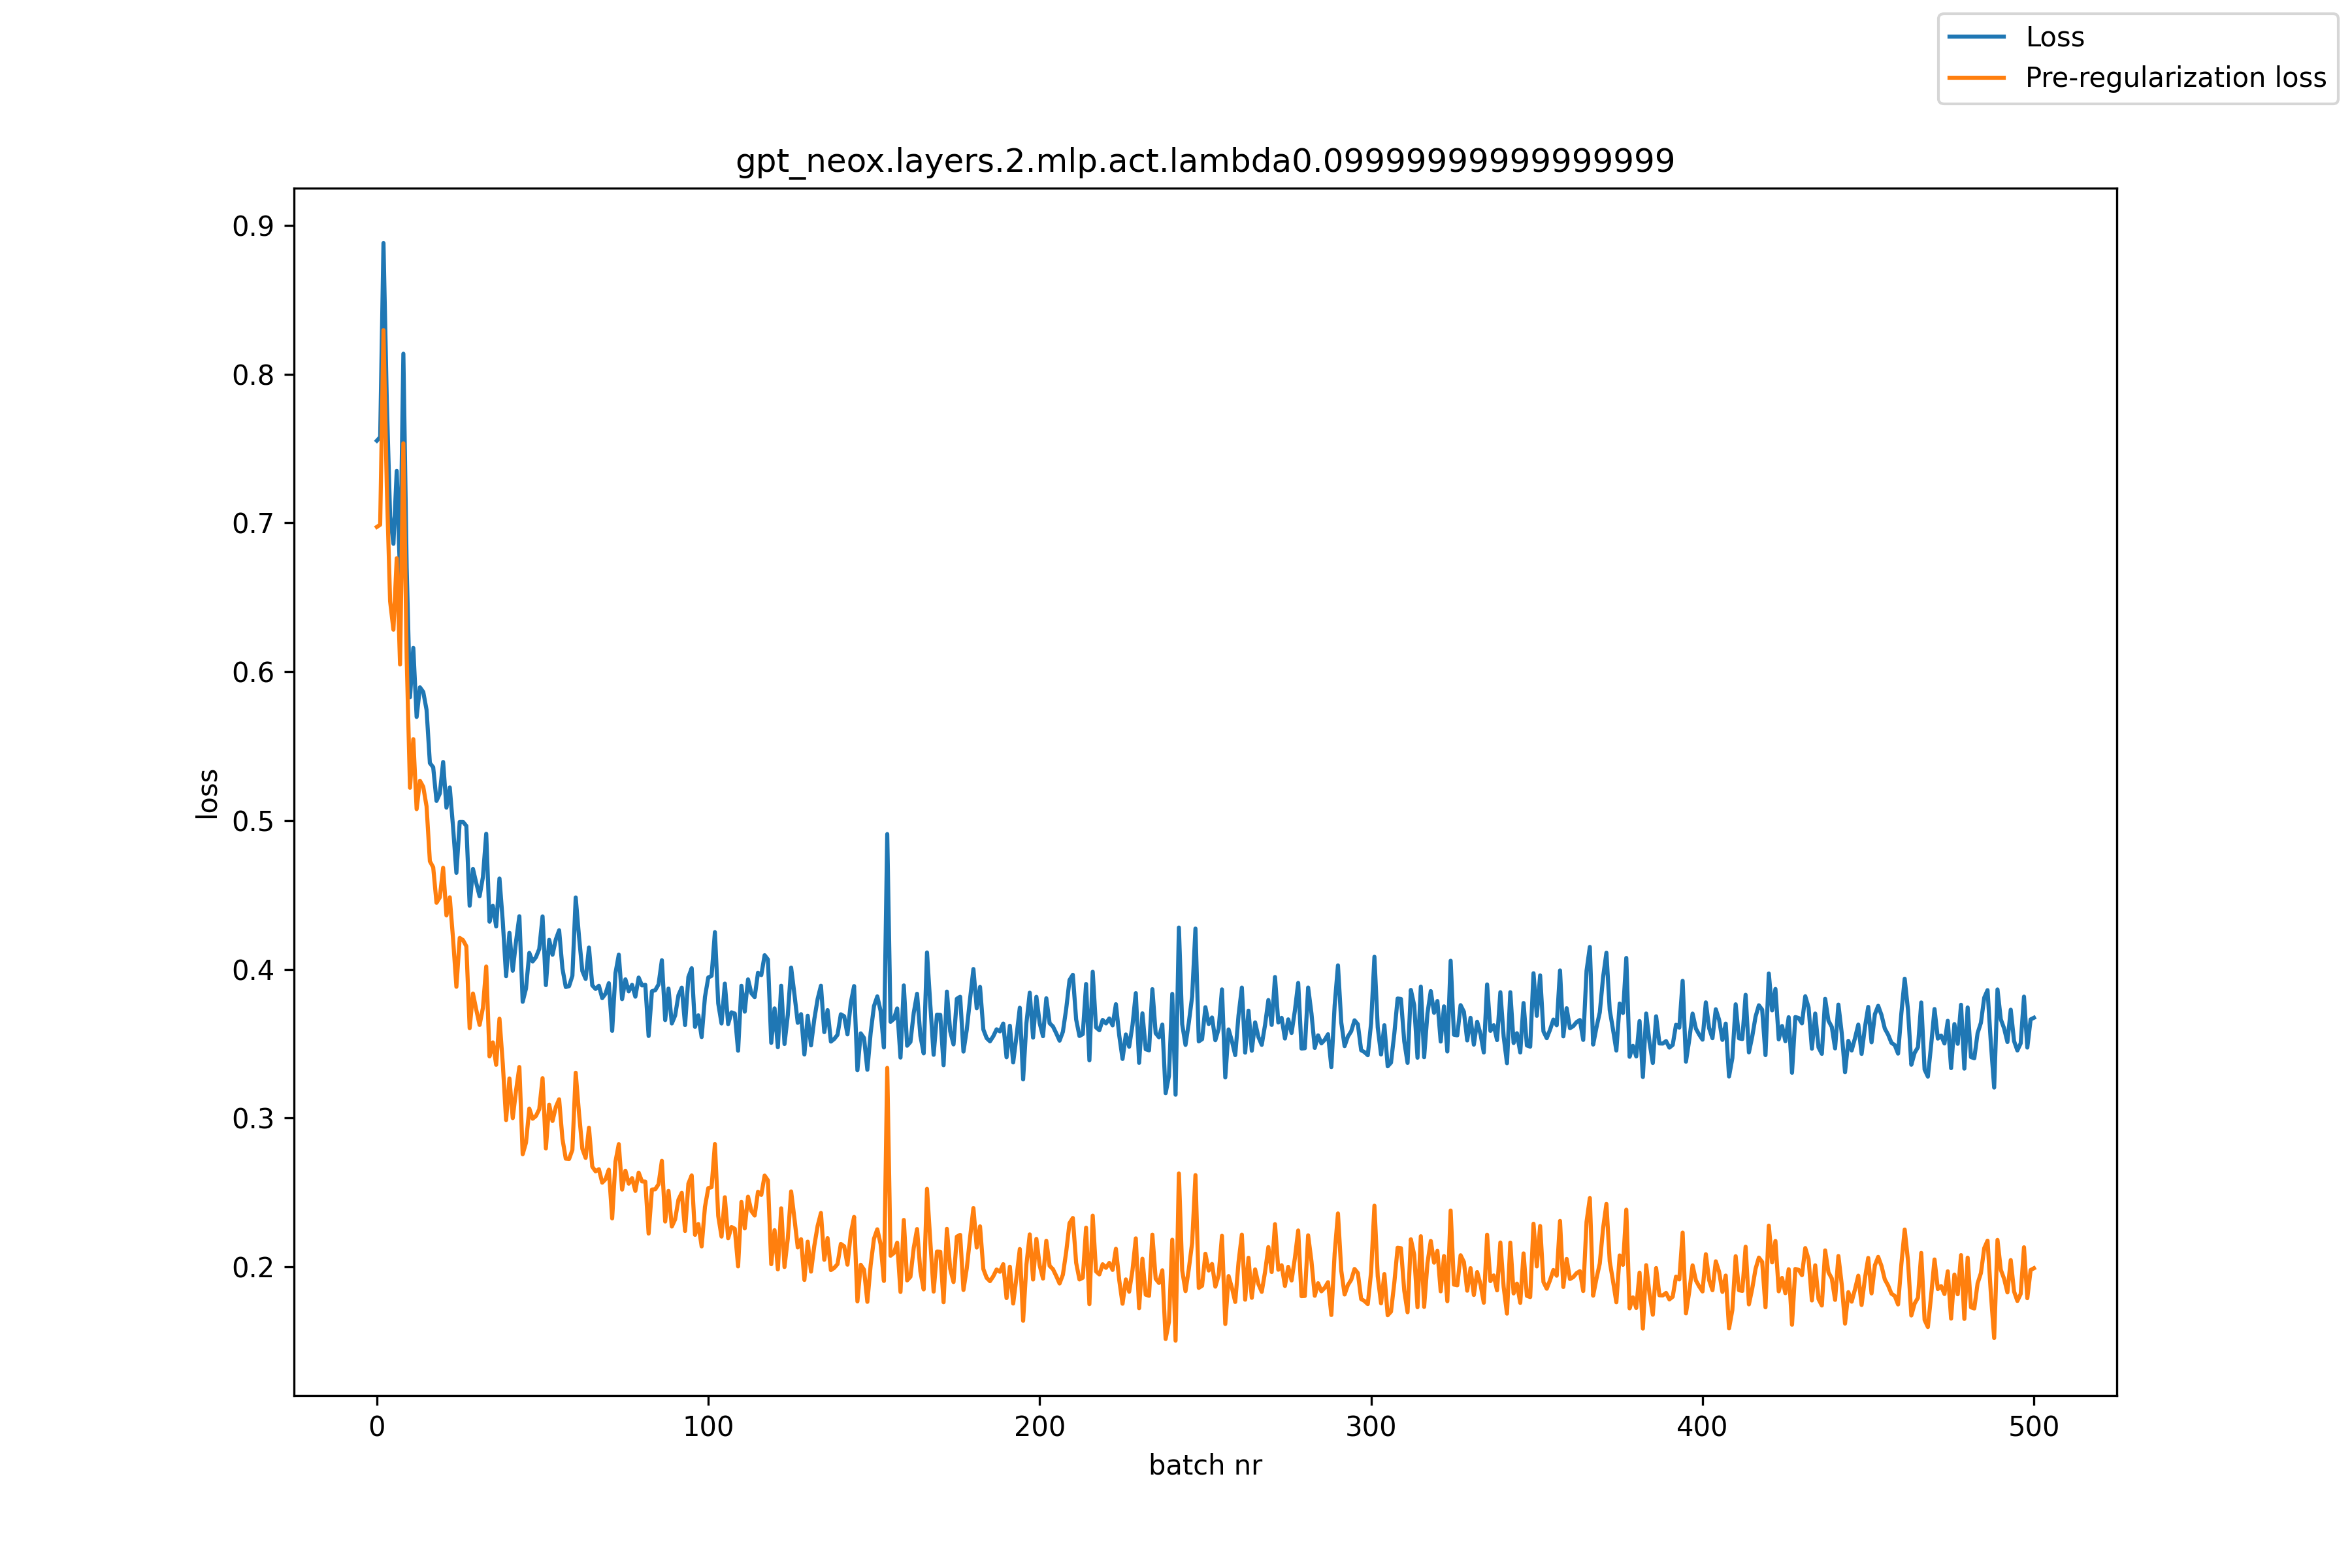

Values plotted in this chart, from the file beside it:
, loss, pre_reg_loss
0, 0.7553, 0.6973
1, 0.7577, 0.6988
2, 0.8882, 0.8297
3, 0.7821, 0.7244
4, 0.7046, 0.6474
5, 0.686, 0.6283
6, 0.735, 0.6763
7, 0.6644, 0.6049
8, 0.8138, 0.7536
9, 0.67, 0.6095
10, 0.5828, 0.522
11, 0.616, 0.5547
12, 0.5696, 0.5076
13, 0.5895, 0.5267
14, 0.5864, 0.5226
15, 0.5743, 0.5095
16, 0.5386, 0.4726
17, 0.5358, 0.4685
18, 0.5132, 0.4447
19, 0.5181, 0.4483
20, 0.5393, 0.4682
21, 0.5086, 0.4362
22, 0.5222, 0.4484
23, 0.4955, 0.4203
24, 0.4648, 0.3882
25, 0.4991, 0.421
26, 0.4991, 0.4196
27, 0.4963, 0.4154
28, 0.4427, 0.3604
29, 0.4674, 0.3837
30, 0.4579, 0.3727
31, 0.4491, 0.3625
32, 0.4619, 0.374
33, 0.4911, 0.4018
34, 0.432, 0.3414
35, 0.4426, 0.3508
36, 0.4288, 0.3357
37, 0.461, 0.3668
38, 0.432, 0.3365
39, 0.3953, 0.2986
40, 0.4245, 0.3266
41, 0.399, 0.2999
42, 0.4187, 0.3185
43, 0.4356, 0.3343
44, 0.3781, 0.2756
45, 0.387, 0.2834
46, 0.411, 0.3063
47, 0.4052, 0.2995
48, 0.4081, 0.3013
49, 0.4136, 0.3059
50, 0.4355, 0.3268
51, 0.3893, 0.2795
52, 0.4197, 0.309
53, 0.4097, 0.298
54, 0.42, 0.3074
55, 0.4262, 0.3126
56, 0.4005, 0.286
57, 0.388, 0.2727
58, 0.3886, 0.2724
59, 0.3956, 0.2786
... 441 more rows
